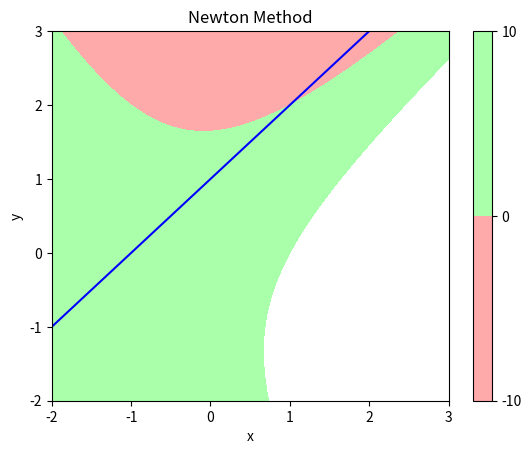

Write the Python code that produced this figure.
import numpy as np
import matplotlib.pyplot as plt
import numpy as np
import matplotlib.pyplot as plt
# Функции, для которых мы ищем корни
def f1(x, y):
    return 2 * x**2 - x*y - y**2 + 2*x - 2*y + 6
def f2(x, y):
    return y - x - 1
# Производные функций
def df1_dx(x, y):
    return 4 * x - y + 2
def df1_dy(x, y):
    return -x - 2 * y - 2
def df2_dx(x, y):
    return -1
def df2_dy(x, y):
    return 1
# Метод Ньютона для нахождения корней системы уравнений
def newton_method(start_x, start_y, max_iterations=100, epsilon=1e-6):
    x = start_x
    y = start_y
    for i in range(max_iterations):
        det = df1_dx(x, y) * df2_dy(x, y) - df2_dx(x, y) * df1_dy(x, y)
        delta_x = (-f1(x, y) * df2_dy(x, y) + f2(x, y) * df1_dy(x, y)) / det
        delta_y = (-f2(x, y) * df1_dx(x, y) + f1(x, y) * df2_dx(x, y)) / det
        x += delta_x
        y += delta_y
        if abs(delta_x) < epsilon and abs(delta_y) < epsilon:
            return x, y
    return None, None
# Визуализация результатов
def plot_results(x_values, y_values, xlim, ylim):
    plt.figure()
    plt.contourf(x_values, y_values, f1(x_values, y_values), levels=[-10, 0, 10], colors=['#FFAAAA', '#AAFFAA'])
    plt.colorbar()
    plt.contour(x_values, y_values, f2(x_values, y_values), levels=[0], colors='blue')
    plt.xlim(xlim)
    plt.ylim(ylim)
    plt.xlabel('x')
    plt.ylabel('y')
    plt.title('Newton Method')
    plt.show()
# Определение области для поиска корней
x = np.linspace(-2, 3, 100)
y = np.linspace(-2, 3, 100)
X, Y = np.meshgrid(x, y)
# Вызов метода Ньютона для каждой точки в области
roots = []
for i in range(len(X)):
    for j in range(len(Y)):
        root = newton_method(X[i][j], Y[i][j])
        if root not in roots and root != (None, None):
            roots.append(root)
# Визуализация результатов
if len(roots) > 0:
    roots = np.array(roots)
    plot_results(X, Y, [-2, 3], [-2, 3])
    print("Roots:", roots)
else:
    print("No roots found in the specified region")

    if __name__ == '__main__':
        plot_results(x_values, y_values, xlim, ylim)